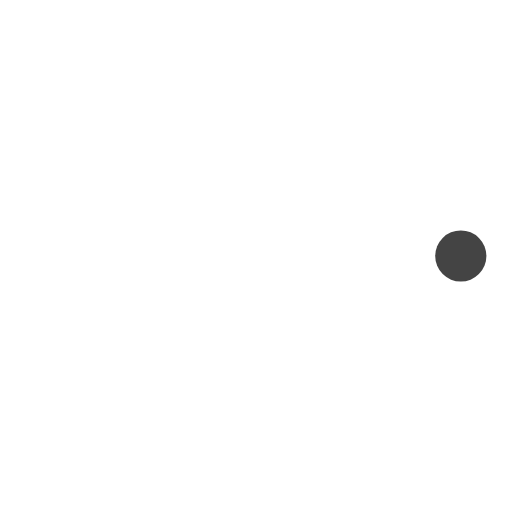
t = 0.00 s
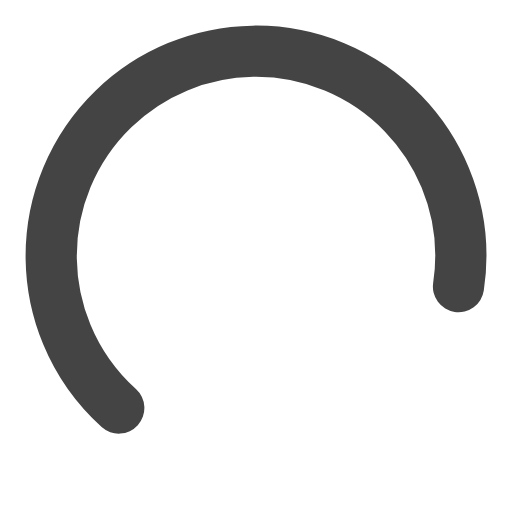
t = 0.47 s
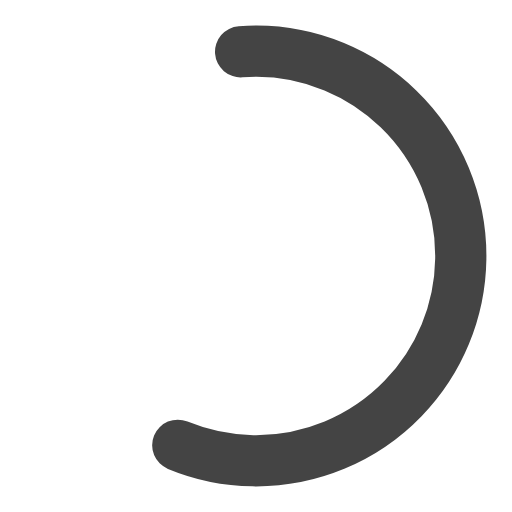
t = 0.78 s
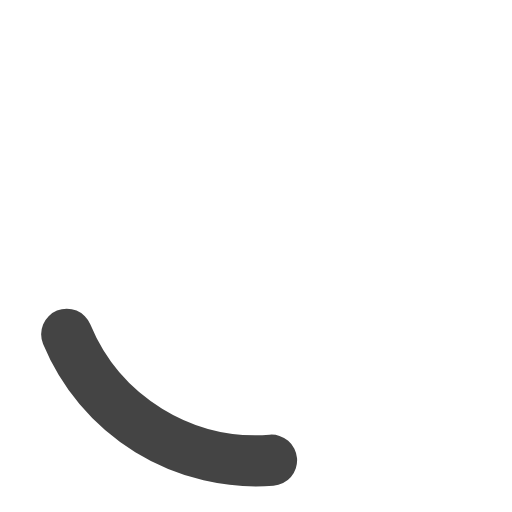
t = 1.09 s
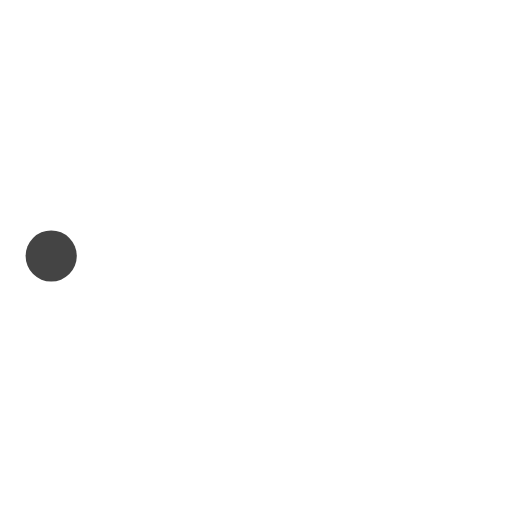
t = 1.25 s
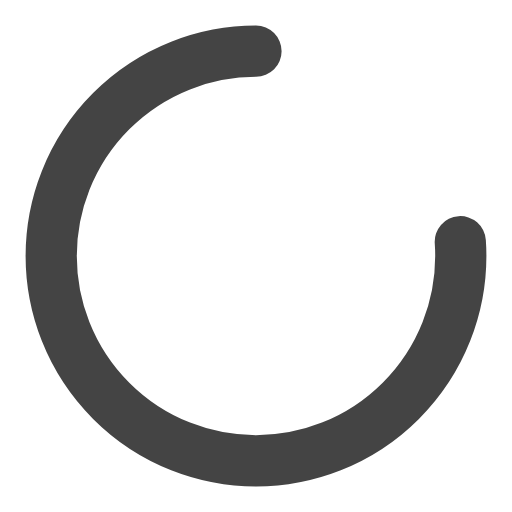
t = 1.88 s

The animated SVG that drew these frames (rendered in a browser with its animation timeline set to each time). Animation: 3 SMIL elements (animate=2,animateTransform=1); one cycle of 2.50 s, repeats indefinitely.

<svg version="1.1"
  xmlns="http://www.w3.org/2000/svg"
  xmlns:xlink="http://www.w3.org/1999/xlink" viewBox="25 25 50 50">
  <circle cx="50" cy="50" r="20" fill="none" stroke-width="5" stroke="#444" stroke-linecap="round" stroke-dashoffset="0" stroke-dasharray="100, 200">
    <animateTransform attributeName="transform" attributeType="XML" type="rotate" from="0 50 50" to="360 50 50" dur="2.5s" repeatCount="indefinite"/>
    <animate attributeName="stroke-dashoffset" values="0;-30;-124" dur="1.25s" repeatCount="indefinite"/>
    <animate attributeName="stroke-dasharray" values="0,200;110,200;110,200" dur="1.25s" repeatCount="indefinite"/>
  </circle>
</svg>
